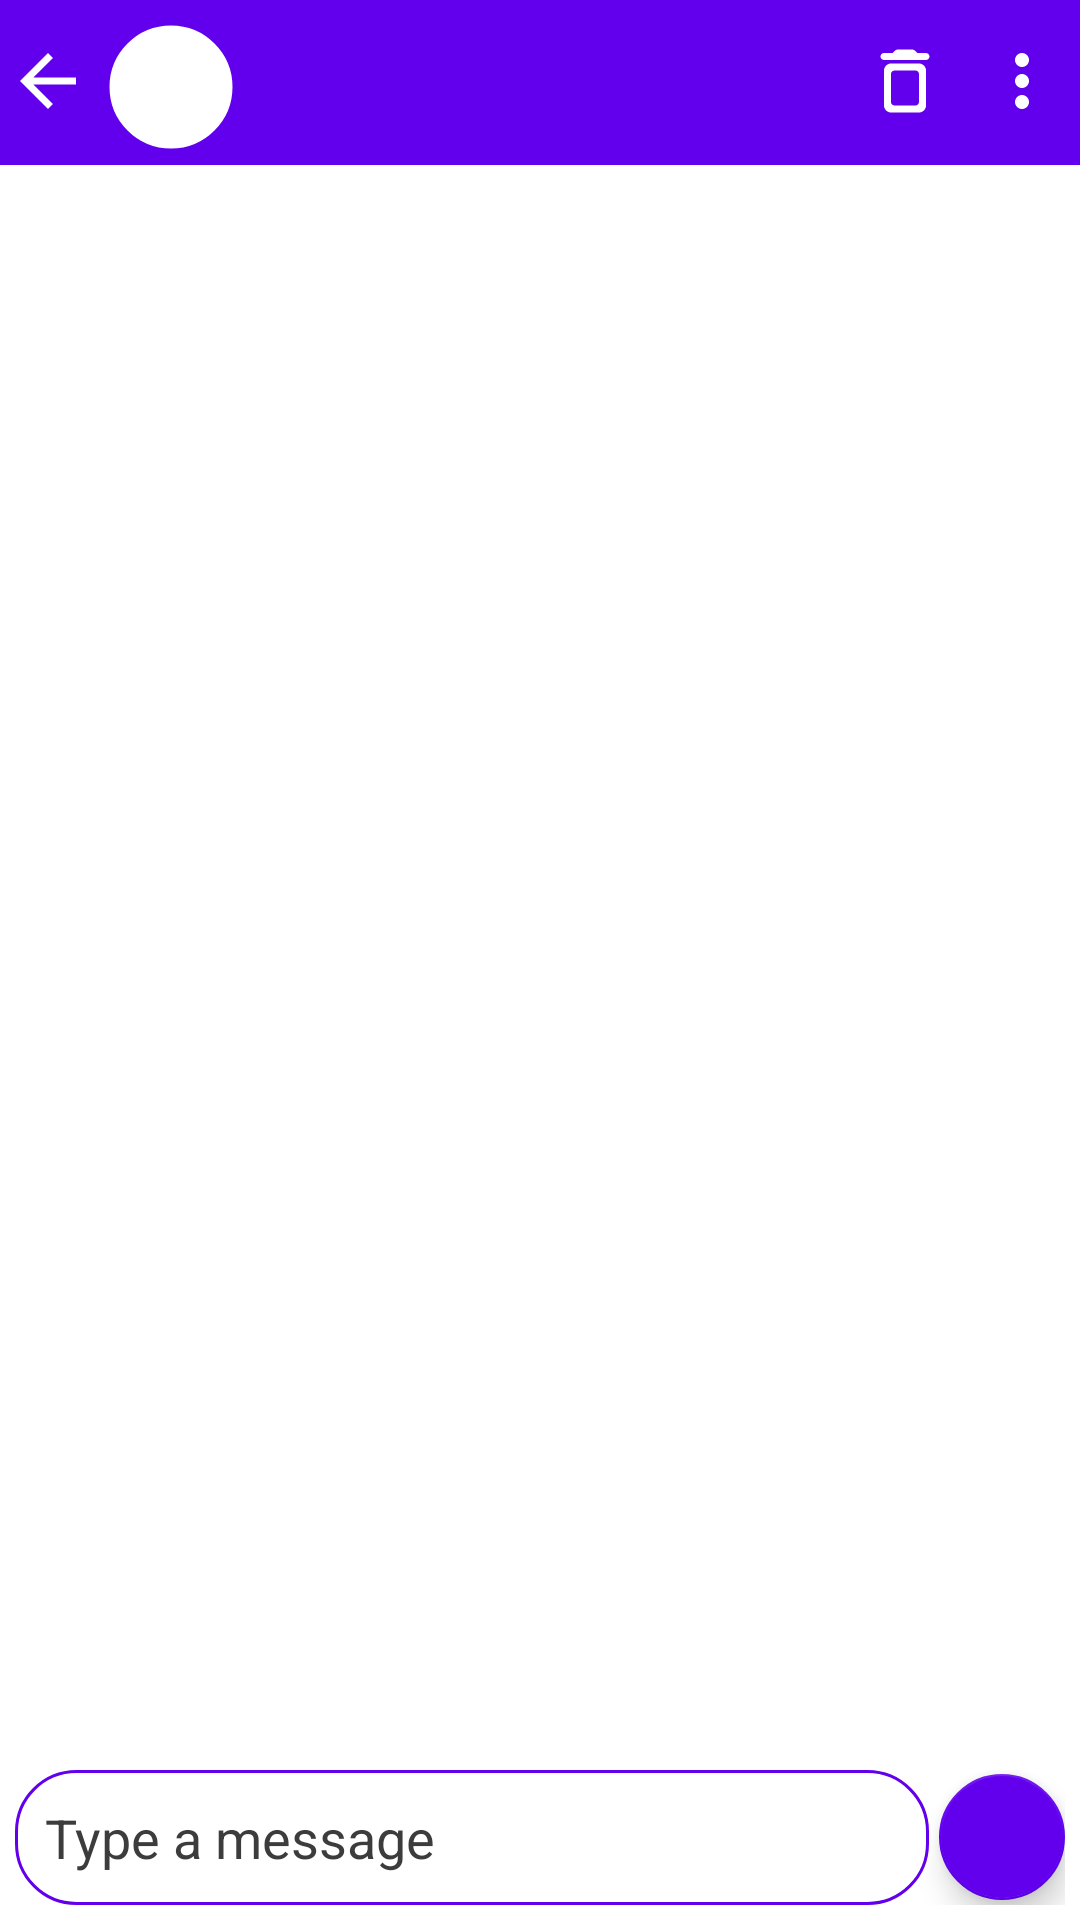

Here is an Android app screen rendered from its layout file. Give the layout XML and the strings, colors and styles it references.
<!-- AndroidManifest.xml: application theme Theme.FirebaseMessenger -->
<!-- res/layout/activity_chat.xml -->
<?xml version="1.0" encoding="utf-8"?>
<RelativeLayout xmlns:android="http://schemas.android.com/apk/res/android"
    xmlns:app="http://schemas.android.com/apk/res-auto"
    xmlns:tools="http://schemas.android.com/tools"
    android:layout_width="match_parent"
    android:layout_height="match_parent"
    tools:context=".ChatActivity"
    android:background="@color/white">

    <LinearLayout
        android:id="@+id/chat_actionBar"
        android:layout_width="match_parent"
        android:layout_height="55dp"
        android:layout_alignParentTop="true"
        android:background="@color/purple_500"
        android:orientation="horizontal"
        android:weightSum="5">

        <ImageView
            android:id="@+id/chat_backButton"
            android:layout_width="wrap_content"
            android:layout_height="wrap_content"
            android:layout_marginVertical="13dp"
            android:layout_marginStart="2dp"
            android:layout_weight="0"
            android:background="@android:color/transparent"
            android:src="@drawable/back_arrow" />

        <com.google.android.material.imageview.ShapeableImageView
            android:id="@+id/chat_profileImage"
            android:layout_width="44dp"
            android:layout_height="44dp"
            android:layout_marginVertical="7dp"
            android:layout_marginStart="5dp"
            android:layout_weight="0"
            android:adjustViewBounds="true"
            android:background="@color/white"
            android:padding="1dp"
            android:scaleType="centerCrop"
            app:shapeAppearanceOverlay="@style/curved_corners"
            app:strokeColor="@color/purple_500"
            app:strokeWidth="1dp" />

        <TextView
            android:id="@+id/chat_userName"
            android:layout_width="wrap_content"
            android:layout_height="wrap_content"
            android:layout_marginVertical="13dp"
            android:layout_marginStart="5dp"
            android:layout_weight="4.5"
            android:textColor="@color/white"
            android:textSize="20sp" />


        <ImageButton
            android:id="@+id/chat_delete"
            android:layout_width="wrap_content"
            android:layout_height="wrap_content"
            android:layout_marginVertical="13dp"
            android:layout_weight="0.25"
            android:background="@android:color/transparent"
            android:src="@drawable/delete_icon" />

        <ImageButton
            android:id="@+id/chat_moreOptions"
            android:layout_width="wrap_content"
            android:layout_height="wrap_content"
            android:layout_marginVertical="13dp"
            android:layout_weight="0.25"
            android:background="@android:color/transparent"
            android:src="@drawable/more_dots_vert" />

    </LinearLayout>


    <androidx.recyclerview.widget.RecyclerView
        android:id="@+id/chat_recyclerView"
        android:layout_width="match_parent"
        android:layout_height="wrap_content"
        android:layout_above="@id/chat_linearLayout"
        android:layout_below="@id/chat_actionBar"
        android:layout_marginBottom="5dp" />

    <LinearLayout
        android:id="@+id/chat_linearLayout"
        android:layout_alignParentBottom="true"
        android:layout_width="match_parent"
        android:layout_height="wrap_content"
        android:weightSum="100"
        android:orientation="horizontal"
        android:layout_marginBottom="5dp"
        android:layout_marginHorizontal="5dp">

        <EditText
            android:id="@+id/chat_messageBox"
            android:layout_width="match_parent"
            android:layout_height="45dp"
            android:hint="Type a message"
            android:textColor="@color/black"
            android:textColorHint="#3C3C3C"
            android:textCursorDrawable="@color/darkBlue"
            app:hintTextColor="@color/darkBlue"
            android:layout_weight="95"
            android:background="@drawable/message_box_background"
            android:paddingStart="10dp"
            android:paddingEnd="10dp"
            android:layout_marginEnd="2dp"/>
        
        <com.google.android.material.floatingactionbutton.FloatingActionButton
            android:id="@+id/chat_sendButton"
            android:layout_width="wrap_content"
            android:layout_height="42dp"
            android:src="@drawable/send_icon"
            app:fabCustomSize="45dp"
            app:fabSize="mini"
            app:backgroundTint="@color/purple_500"
            app:layout_anchor="@id/bottomAppBar"
            app:tint="@color/white"
            android:layout_weight="5"
            android:layout_marginEnd="1dp"/>


    </LinearLayout>
</RelativeLayout>
<!-- resources referenced by this layout -->
<resources>
  <color name="black">#FF000000</color>
  <color name="darkBlue">#1B1F42</color>
  <color name="purple_500">#FF6200EE</color>
  <color name="white">#FFFFFFFF</color>
  <!-- drawable back_arrow (drawable) -->
  <vector xmlns:android="http://schemas.android.com/apk/res/android"
      android:width="28dp"
      android:height="28dp"
      android:viewportWidth="24"
      android:viewportHeight="24">
    <path
        android:pathData="M20,11H7.83l5.59,-5.59L12,4l-8,8 8,8 1.41,-1.41L7.83,13H20v-2z"
        android:fillColor="@color/white"/>
  </vector>
  <!-- drawable delete_icon (drawable) -->
  <vector  xmlns:android="http://schemas.android.com/apk/res/android"
      android:width="28dp"
      android:height="28dp"
      android:viewportWidth="24"
      android:viewportHeight="24">
      <path android:fillColor="@android:color/white" android:pathData="M6,19c0,1.1 0.9,2 2,2h8c1.1,0 2,-0.9 2,-2L18,9c0,-1.1 -0.9,-2 -2,-2L8,7c-1.1,0 -2,0.9 -2,2v10zM9,9h6c0.55,0 1,0.45 1,1v8c0,0.55 -0.45,1 -1,1L9,19c-0.55,0 -1,-0.45 -1,-1v-8c0,-0.55 0.45,-1 1,-1zM15.5,4l-0.71,-0.71c-0.18,-0.18 -0.44,-0.29 -0.7,-0.29L9.91,3c-0.26,0 -0.52,0.11 -0.7,0.29L8.5,4L6,4c-0.55,0 -1,0.45 -1,1s0.45,1 1,1h12c0.55,0 1,-0.45 1,-1s-0.45,-1 -1,-1h-2.5z"/>
  </vector>
  <!-- drawable message_box_background (drawable) -->
  <?xml version="1.0" encoding="utf-8"?>
  <shape xmlns:android="http://schemas.android.com/apk/res/android">
      <corners android:radius="20dp"/>
      <stroke android:color="@color/purple_500" android:width="1dp"/>
  </shape>
  <!-- drawable more_dots_vert (drawable) -->
  <vector xmlns:android="http://schemas.android.com/apk/res/android"
      android:width="28dp"
      android:height="28dp"
      android:viewportWidth="24"
      android:viewportHeight="24">
    <path
        android:pathData="M12,8c1.1,0 2,-0.9 2,-2s-0.9,-2 -2,-2 -2,0.9 -2,2 0.9,2 2,2zM12,10c-1.1,0 -2,0.9 -2,2s0.9,2 2,2 2,-0.9 2,-2 -0.9,-2 -2,-2zM12,16c-1.1,0 -2,0.9 -2,2s0.9,2 2,2 2,-0.9 2,-2 -0.9,-2 -2,-2z"
        android:fillColor="@color/white"/>
  </vector>
  <!-- drawable send_icon (mipmap-anydpi-v26) -->
  <?xml version="1.0" encoding="utf-8"?>
  <adaptive-icon xmlns:android="http://schemas.android.com/apk/res/android">
      <background android:drawable="@color/send_icon_background"/>
      <foreground android:drawable="@drawable/send_icon"/>
  </adaptive-icon>
  <style name="curved_corners" parent="">
          <item name="cornerSize">50%</item>
      </style>
  <style name="Theme.FirebaseMessenger" parent="Theme.MaterialComponents.Light">
          
          <item name="colorPrimary">@color/purple_500</item>
          <item name="colorPrimaryVariant">@color/purple_700</item>
          <item name="colorOnPrimary">@color/white</item>
          
          <item name="colorSecondary">@color/teal_200</item>
          <item name="colorSecondaryVariant">@color/teal_700</item>
          <item name="colorOnSecondary">@color/black</item>
          
          <item name="android:statusBarColor" tools:targetApi="l">?attr/colorPrimaryVariant</item>
          
      </style>
  <color name="send_icon_background">#12387C</color>
  <color name="purple_700">#FF3700B3</color>
  <color name="teal_200">#FF03DAC5</color>
  <color name="teal_700">#FF018786</color>
</resources>
